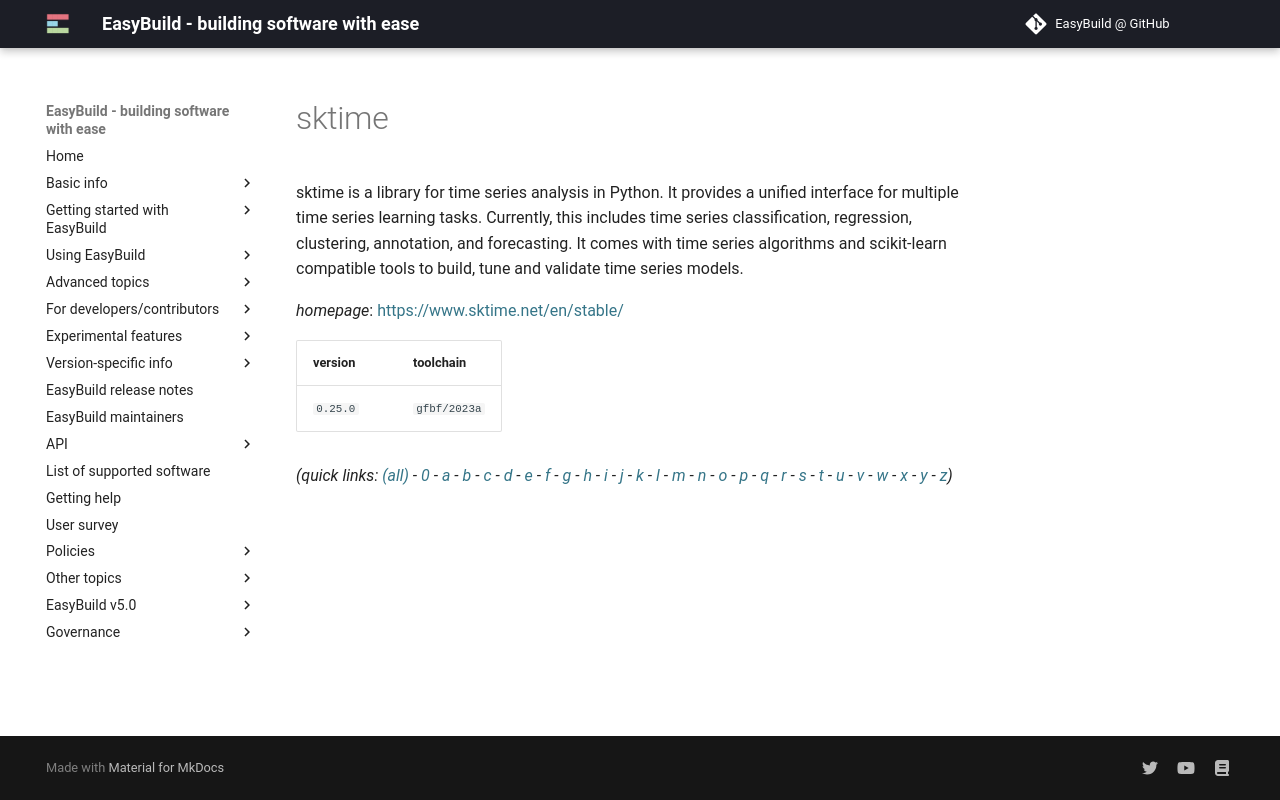

repository: easybuilders/easybuild-docs · page: version-specific/supported-software/s/sktime/index.html · generator: mkdocs

---
search:
  boost: 0.5
---
# sktime

sktime is a library for time series analysis in Python. It provides a unified interface for multiple time series learning tasks. Currently, this includes time series classification, regression, clustering, annotation, and forecasting. It comes with time series algorithms and scikit-learn compatible tools to build, tune and validate time series models.

*homepage*: <https://www.sktime.net/en/stable/>

version | toolchain
--------|----------
``0.25.0`` | ``gfbf/2023a``


*(quick links: [(all)](../index.md) - [0](../0/index.md) - [a](../a/index.md) - [b](../b/index.md) - [c](../c/index.md) - [d](../d/index.md) - [e](../e/index.md) - [f](../f/index.md) - [g](../g/index.md) - [h](../h/index.md) - [i](../i/index.md) - [j](../j/index.md) - [k](../k/index.md) - [l](../l/index.md) - [m](../m/index.md) - [n](../n/index.md) - [o](../o/index.md) - [p](../p/index.md) - [q](../q/index.md) - [r](../r/index.md) - [s](../s/index.md) - [t](../t/index.md) - [u](../u/index.md) - [v](../v/index.md) - [w](../w/index.md) - [x](../x/index.md) - [y](../y/index.md) - [z](../z/index.md))*
